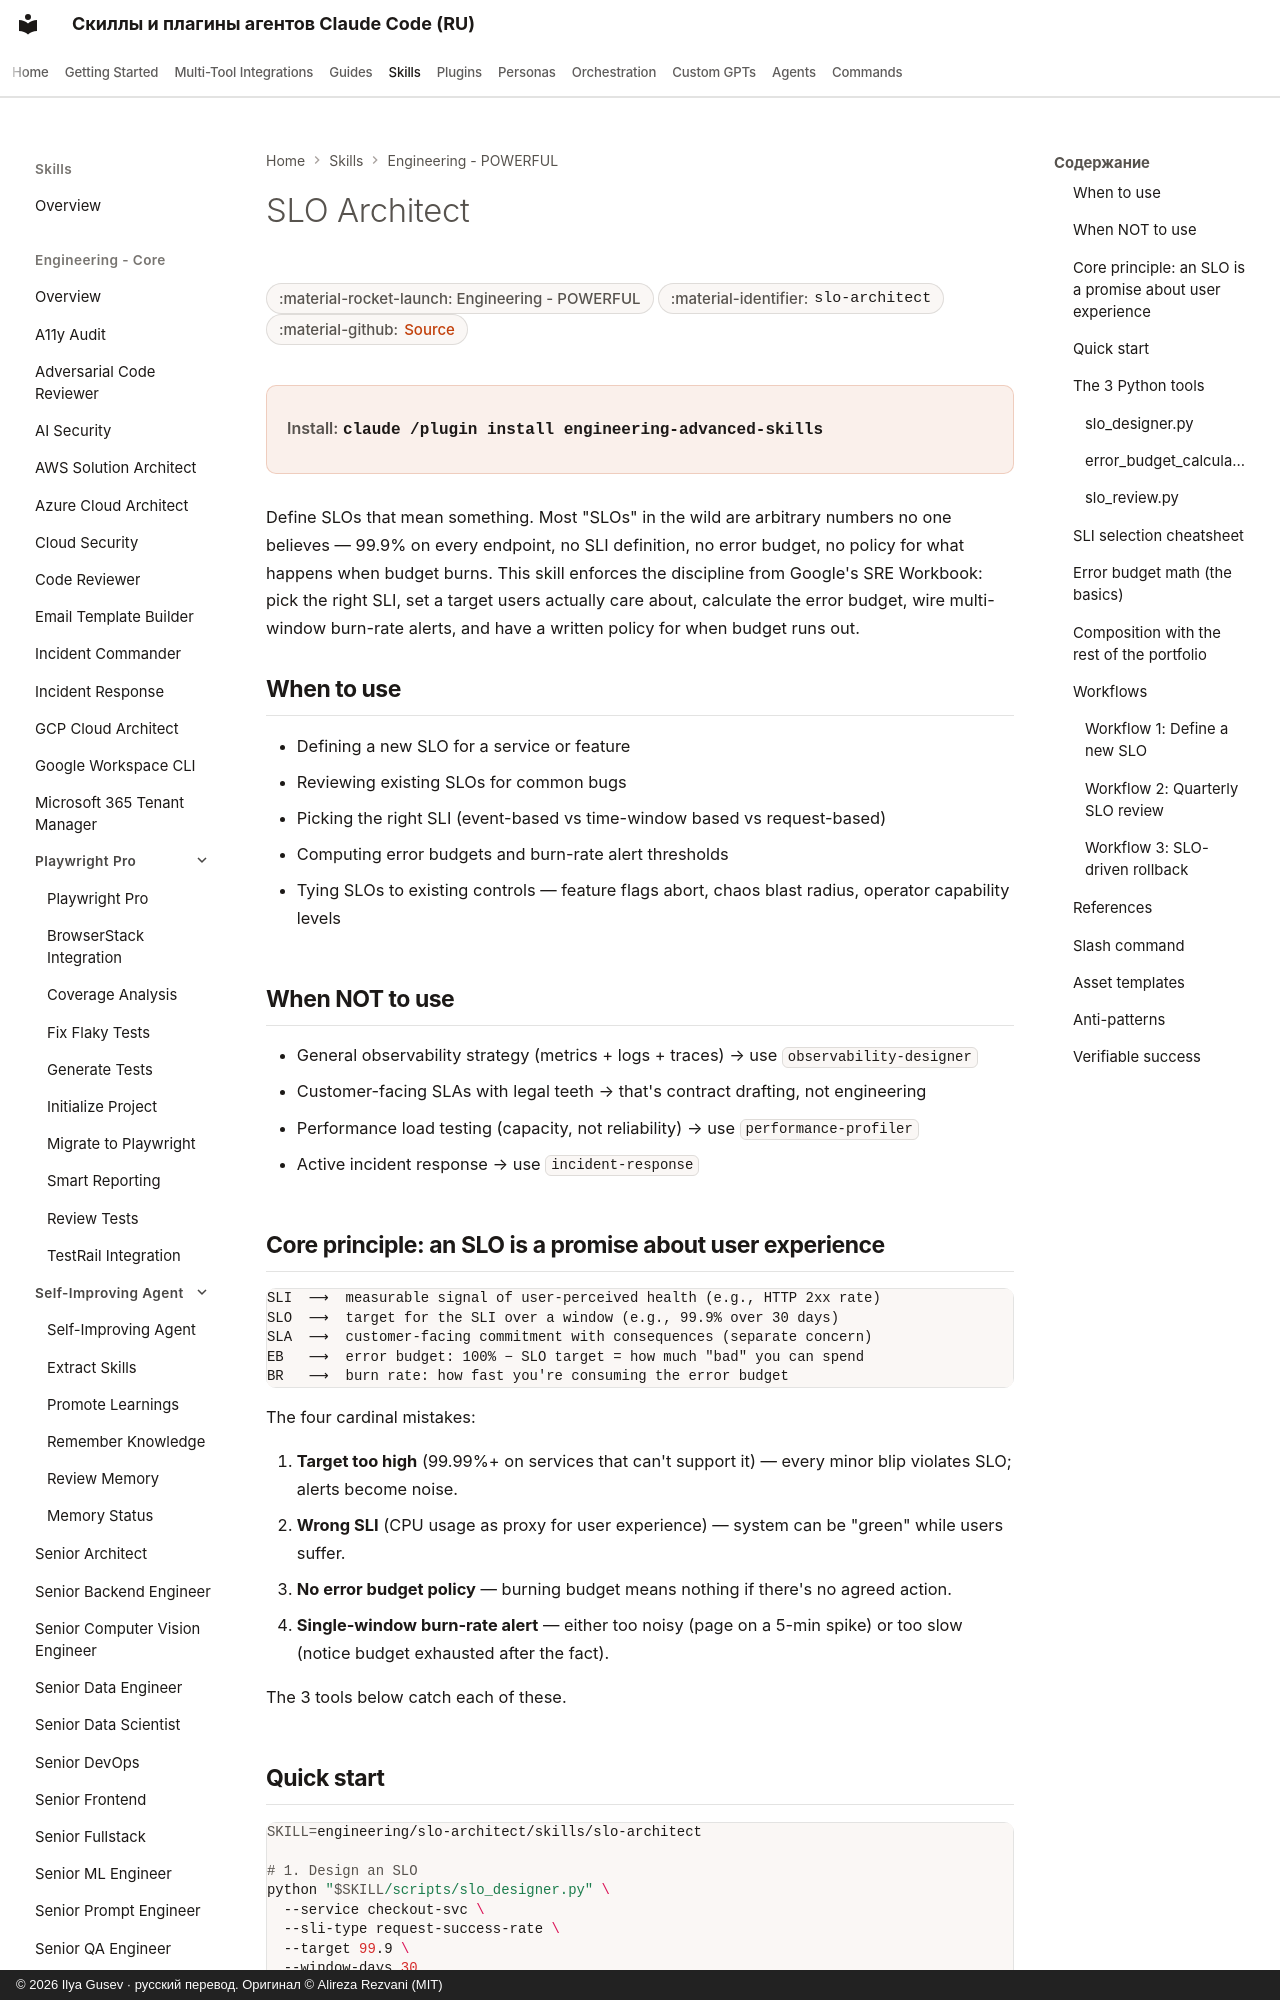

repository: imgusev/claude-skills-ru · page: skills/engineering/slo-architect/index.html · generator: mkdocs · copyright: © 2026 Ilya Gusev · русский перевод. Оригинал © Alireza Rezvani (MIT)

---
title: "SLO Architect — Agent Skill for Codex & OpenClaw"
description: "Use when defining, reviewing, or operating SLOs/SLIs/error budgets. Triggers on 'define an SLO', 'what should our SLO be', 'error budget', 'burn. Agent skill for Claude Code, Codex CLI, Gemini CLI, OpenClaw."
---

# SLO Architect

<div class="page-meta" markdown>
<span class="meta-badge">:material-rocket-launch: Engineering - POWERFUL</span>
<span class="meta-badge">:material-identifier: `slo-architect`</span>
<span class="meta-badge">:material-github: <a href="https://github.com/imgusev/claude-skills-ru/tree/main/engineering/skills/slo-architect/SKILL.md">Source</a></span>
</div>

<div class="install-banner" markdown>
<span class="install-label">Install:</span> <code>claude /plugin install engineering-advanced-skills</code>
</div>


Define SLOs that mean something. Most "SLOs" in the wild are arbitrary numbers no one believes — 99.9% on every endpoint, no SLI definition, no error budget, no policy for what happens when budget burns. This skill enforces the discipline from Google's SRE Workbook: pick the right SLI, set a target users actually care about, calculate the error budget, wire multi-window burn-rate alerts, and have a written policy for when budget runs out.
